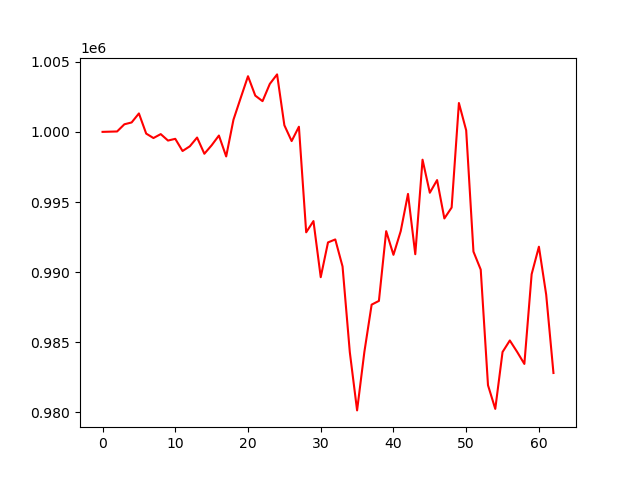

The file beside this chart, header and first rows:
account_value, date, daily_return
1000000, 2023-04-05, 
1000014, 2023-04-06, 1.4407240000124943e-05
1000028, 2023-04-10, 1.4092126971343433e-05
1000540, 2023-04-11, 0.0005115
1000672, 2023-04-12, 0.000132
1001314, 2023-04-13, 0.0006417
999877, 2023-04-14, -0.001435
999560, 2023-04-17, -0.0003171
999840, 2023-04-18, 0.0002803
999381, 2023-04-19, -0.0004599
999505, 2023-04-20, 0.0001242
998636, 2023-04-21, -0.000869
998971, 2023-04-24, 0.0003357
999596, 2023-04-25, 0.0006248
998440, 2023-04-26, -0.001156
999043, 2023-04-27, 0.0006039
999739, 2023-04-28, 0.0006966
998248, 2023-05-01, -0.001491
1000864, 2023-05-02, 0.00262
1002426, 2023-05-03, 0.001561
1003967, 2023-05-04, 0.001537
1002584, 2023-05-05, -0.001377
1002190, 2023-05-08, -0.0003935
1003420, 2023-05-09, 0.001227
1004097, 2023-05-10, 0.0006751
1000473, 2023-05-11, -0.003609
999344, 2023-05-12, -0.001128
1000366, 2023-05-15, 0.001022
992839, 2023-05-16, -0.007524
993641, 2023-05-17, 0.0008074
989642, 2023-05-18, -0.004025
992119, 2023-05-19, 0.002503
992332, 2023-05-22, 0.0002142
990405, 2023-05-23, -0.001941
984291, 2023-05-24, -0.006174
980145, 2023-05-25, -0.004212
984311, 2023-05-26, 0.00425
987684, 2023-05-30, 0.003427
987950, 2023-05-31, 0.0002698
992922, 2023-06-01, 0.005032
991235, 2023-06-02, -0.001699
992925, 2023-06-05, 0.001705
995577, 2023-06-06, 0.002671
991278, 2023-06-07, -0.004318
998016, 2023-06-08, 0.006797
995661, 2023-06-09, -0.00236
996563, 2023-06-12, 0.0009068
993827, 2023-06-13, -0.002746
994607, 2023-06-14, 0.0007842
1002056, 2023-06-15, 0.00749
1000109, 2023-06-16, -0.001943
991465, 2023-06-20, -0.008643
990181, 2023-06-21, -0.001295
981938, 2023-06-22, -0.008325
980252, 2023-06-23, -0.001717
984307, 2023-06-26, 0.004137
985129, 2023-06-27, 0.0008342
984321, 2023-06-28, -0.0008193
983457, 2023-06-29, -0.0008778
989854, 2023-06-30, 0.006504
... 3 more rows
